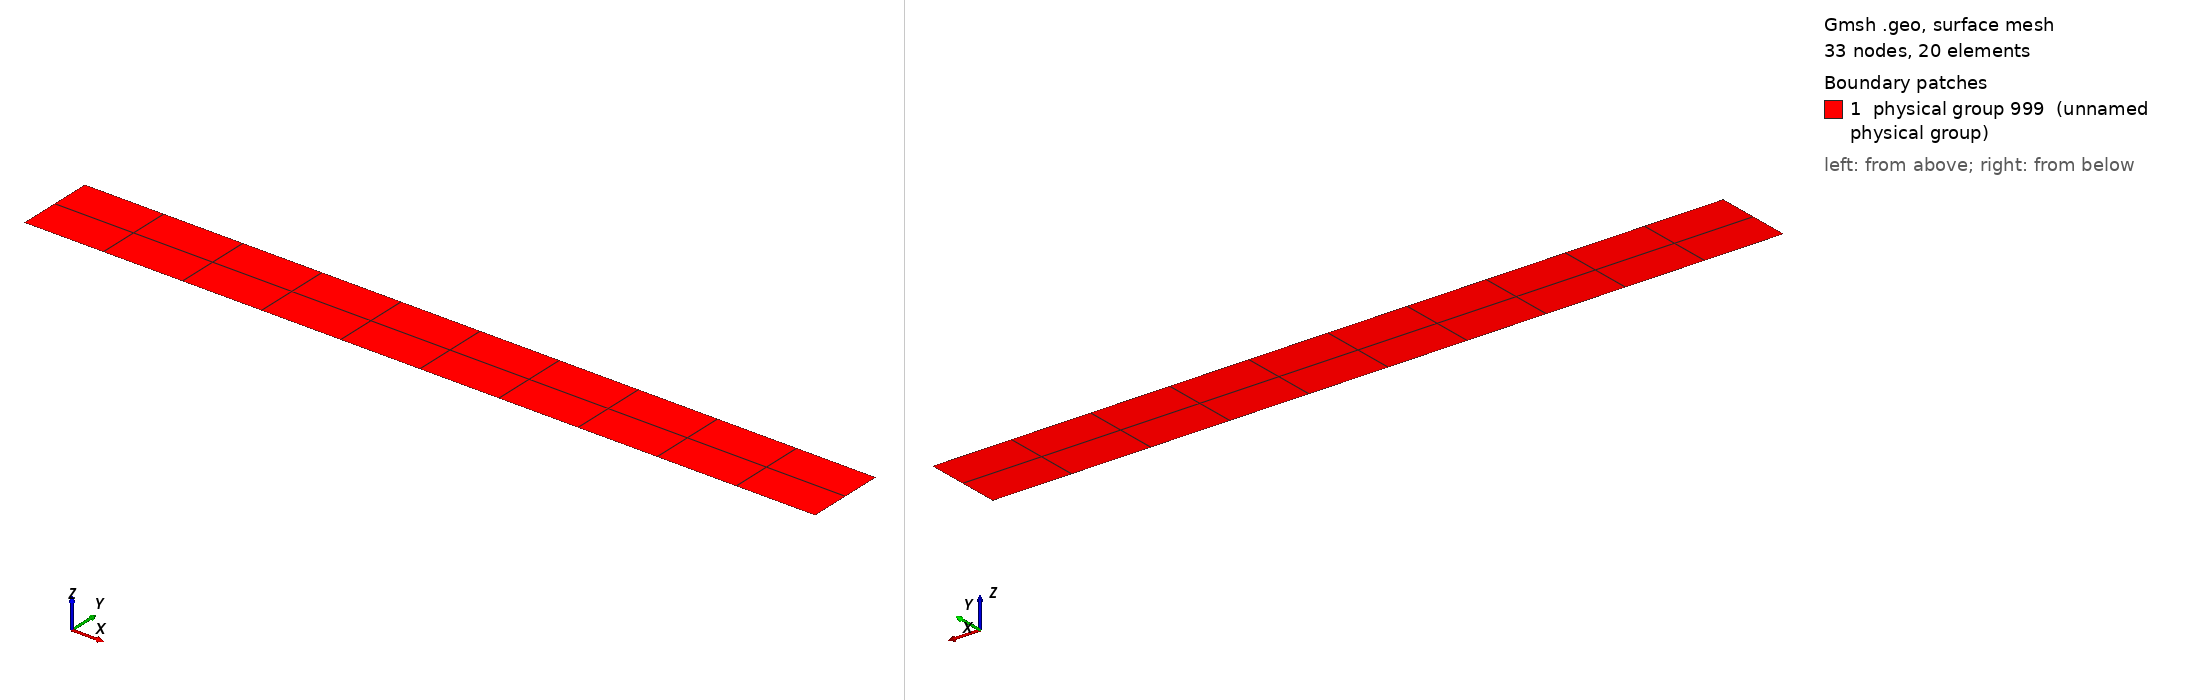

Gmsh geometry script, surface-meshed: 33 nodes, 20 surface elements. Boundary patches (legend numbers): 1 physical group 999 (unnamed physical group). Left view from above one corner, right view from below the opposite corner. Legend entries are the model's physical surfaces. The drawing asked Gmsh for element sizes between 1% and 20% of the model's largest extent; the script's own settings can give other sizes.

=== 2d_uniaxial_tension_dynamic.geo (drawn) ===
meshSize       = 1;
x_origin  =  0;
y_origin  =  0;
x_end     =  10;
y_end     =  1;

//*********************************************************************************************

// create points
Point(1)  = {x_origin       	        ,   y_origin    ,   0,  meshSize}; 
Point(2)  = {x_end		                ,   y_origin    ,   0,  meshSize}; 
Point(3)  = {x_end		                ,   y_end       ,   0,  meshSize};
Point(4)  = {x_origin                   ,   y_end       ,   0,  meshSize}; 

// create lines
l1  = newreg; Line(l1)  = {1,2};
l2  = newreg; Line(l2)  = {2,3};
l3  = newreg; Line(l3)  = {3,4};
l4  = newreg; Line(l4)  = {4,1};

loop1 = newll; Line Loop(loop1) = {l1:l4};

plane1 = news; Plane Surface(plane1) = {loop1};
Transfinite Surface {plane1};
Recombine Surface {plane1};


Physical Surface(999) = {plane1};
